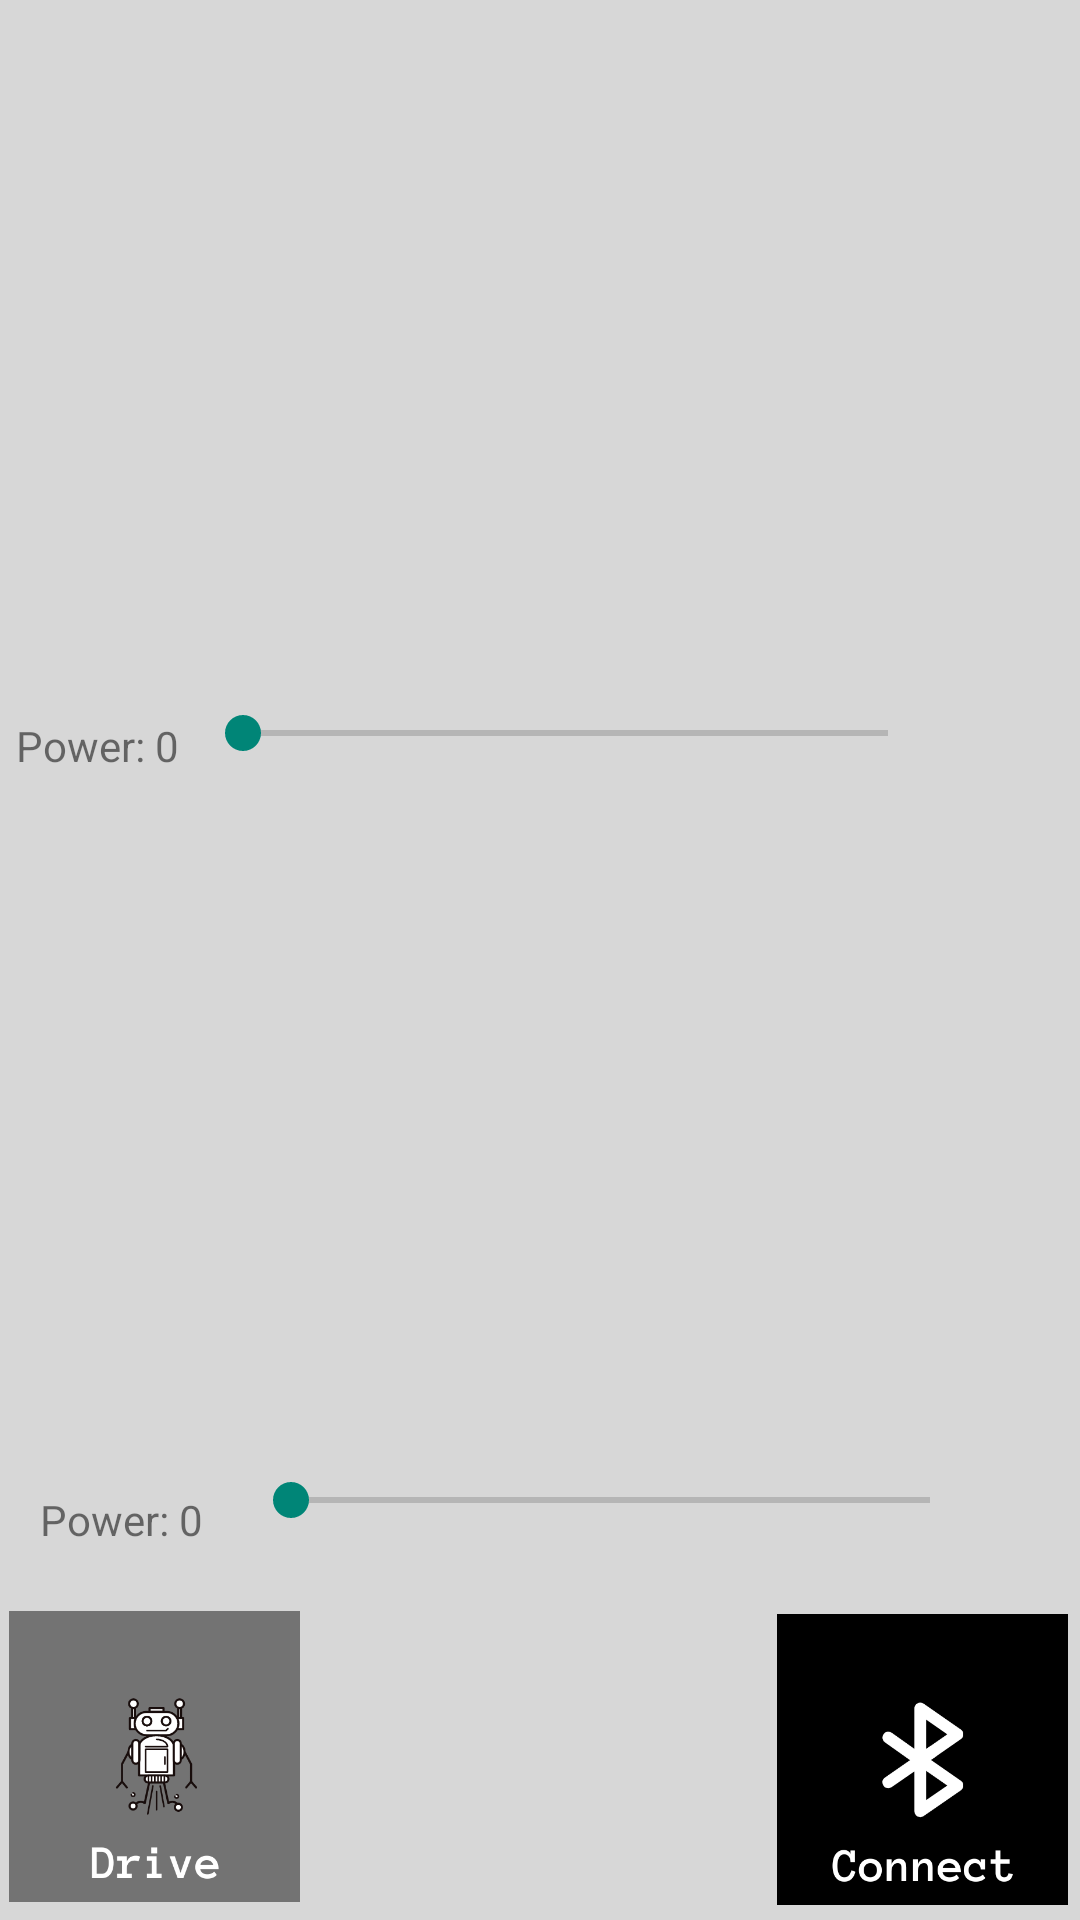

This screen was rendered from an Android layout file. Write that file and the resources it references.
<!-- AndroidManifest.xml: application theme Theme.A12BTver03 -->
<!-- res/layout/drive_screen.xml -->
<?xml version="1.0" encoding="utf-8"?>
<androidx.constraintlayout.widget.ConstraintLayout xmlns:android="http://schemas.android.com/apk/res/android"
    xmlns:app="http://schemas.android.com/apk/res-auto"
    xmlns:tools="http://schemas.android.com/tools"
    android:layout_width="match_parent"
    android:layout_height="match_parent"
    android:background="#D7D7D7">


    <SeekBar
        android:id="@+id/sb_powerhigh"
        android:layout_width="247dp"
        android:layout_height="24dp"
        android:layout_marginEnd="48dp"
        app:layout_constraintBottom_toTopOf="@+id/sb_powerlow"
        app:layout_constraintEnd_toEndOf="parent"
        app:layout_constraintTop_toTopOf="parent"
        app:layout_constraintVertical_bias="0.505" />

    <SeekBar
        android:id="@+id/sb_powerlow"
        android:layout_width="245dp"
        android:layout_height="32dp"
        android:layout_marginBottom="124dp"
        app:layout_constraintBottom_toBottomOf="parent"
        app:layout_constraintEnd_toEndOf="parent"
        app:layout_constraintHorizontal_bias="0.704"
        app:layout_constraintStart_toStartOf="parent" />

    <TextView
        android:id="@+id/tv_powerlow"
        android:layout_width="wrap_content"
        android:layout_height="wrap_content"
        android:layout_marginBottom="124dp"
        android:text="Power: 0"
        app:layout_constraintBottom_toBottomOf="parent"
        app:layout_constraintEnd_toStartOf="@+id/sb_powerlow"
        app:layout_constraintStart_toStartOf="parent" />

    <TextView
        android:id="@+id/tv_powerhigh"
        android:layout_width="wrap_content"
        android:layout_height="wrap_content"
        android:text="Power: 0"
        app:layout_constraintBottom_toTopOf="@+id/tv_powerlow"
        app:layout_constraintEnd_toStartOf="@+id/sb_powerhigh"
        app:layout_constraintStart_toStartOf="parent"
        app:layout_constraintTop_toTopOf="parent" />

    <ImageView
        android:id="@+id/driveImageView"
        android:layout_width="98dp"
        android:layout_height="97dp"
        android:layout_marginStart="1dp"
        android:layout_marginBottom="5dp"
        android:src="@drawable/drive_selected"
        app:layout_constraintBottom_toBottomOf="parent"
        app:layout_constraintEnd_toStartOf="@+id/connectImageView"
        app:layout_constraintHorizontal_bias="0.009"
        app:layout_constraintStart_toStartOf="parent"
        app:layout_constraintTop_toTopOf="parent"
        app:layout_constraintVertical_bias="0.998" />

    <ImageView
        android:id="@+id/connectImageView"
        android:layout_width="103dp"
        android:layout_height="97dp"
        android:layout_marginEnd="1dp"
        android:layout_marginBottom="5dp"
        android:src="@drawable/connect_mine"
        app:layout_constraintBottom_toBottomOf="parent"
        app:layout_constraintEnd_toEndOf="parent"
        app:layout_constraintTop_toTopOf="parent"
        app:layout_constraintVertical_bias="1.0" />

    <ImageView
        android:id="@+id/driveUp"
        android:layout_width="105dp"
        android:layout_height="0dp"
        android:layout_marginTop="4dp"
        android:layout_marginBottom="327dp"
        android:longClickable="true"
        app:layout_constraintBottom_toTopOf="@+id/connectionDriveTextView"
        app:layout_constraintEnd_toEndOf="parent"
        app:layout_constraintStart_toStartOf="parent"
        app:layout_constraintTop_toTopOf="parent"
        app:layout_constraintVertical_bias="0.16"
        app:srcCompat="@drawable/arrow_default"
        tools:ignore="SpeakableTextPresentCheck" />

    <ImageView
        android:id="@+id/driveBack"
        android:layout_width="105dp"
        android:layout_height="84dp"
        android:longClickable="true"
        android:rotation="180"
        app:layout_constraintBottom_toBottomOf="parent"
        app:layout_constraintEnd_toEndOf="parent"
        app:layout_constraintStart_toStartOf="parent"
        app:layout_constraintTop_toTopOf="parent"
        app:layout_constraintVertical_bias="0.211"
        app:srcCompat="@drawable/arrow_default"
        tools:ignore="SpeakableTextPresentCheck" />

    <ImageView
        android:id="@+id/driveRight"
        android:layout_width="105dp"
        android:layout_height="84dp"
        android:longClickable="true"
        android:rotation="90"
        app:layout_constraintBottom_toBottomOf="parent"
        app:layout_constraintEnd_toEndOf="parent"
        app:layout_constraintHorizontal_bias="0.892"
        app:layout_constraintStart_toStartOf="parent"
        app:layout_constraintTop_toTopOf="parent"
        app:layout_constraintVertical_bias="0.211"
        app:srcCompat="@drawable/arrow_default"
        tools:ignore="SpeakableTextPresentCheck" />

    <ImageView
        android:id="@+id/driveLeft"
        android:layout_width="105dp"
        android:layout_height="84dp"
        android:longClickable="true"
        android:rotation="270"
        app:layout_constraintBottom_toBottomOf="parent"
        app:layout_constraintEnd_toEndOf="parent"
        app:layout_constraintHorizontal_bias="0.101"
        app:layout_constraintStart_toStartOf="parent"
        app:layout_constraintTop_toTopOf="parent"
        app:layout_constraintVertical_bias="0.213"
        app:srcCompat="@drawable/arrow_default"
        tools:ignore="SpeakableTextPresentCheck" />

    <ImageView
        android:id="@+id/powerUp"
        android:layout_width="166dp"
        android:layout_height="88dp"
        android:rotation="-90"
        app:layout_constraintBottom_toBottomOf="parent"
        app:layout_constraintEnd_toEndOf="parent"
        app:layout_constraintHorizontal_bias="0.2"
        app:layout_constraintStart_toStartOf="parent"
        app:layout_constraintTop_toTopOf="parent"
        app:layout_constraintVertical_bias="0.563"
        app:srcCompat="@drawable/drive_arrow" />

    <ImageView
        android:id="@+id/powerDown"
        android:layout_width="166dp"
        android:layout_height="88dp"
        android:rotation="90"
        app:layout_constraintBottom_toBottomOf="parent"
        app:layout_constraintEnd_toEndOf="parent"
        app:layout_constraintHorizontal_bias="0.877"
        app:layout_constraintStart_toStartOf="parent"
        app:layout_constraintTop_toTopOf="parent"
        app:layout_constraintVertical_bias="0.563"
        app:srcCompat="@drawable/drive_arrow" />

    <TextView
        android:id="@+id/connectionDriveTextView"
        android:layout_width="wrap_content"
        android:layout_height="wrap_content"
        android:layout_marginBottom="169dp"
        app:layout_constraintBottom_toBottomOf="parent"
        app:layout_constraintEnd_toEndOf="parent"
        app:layout_constraintStart_toStartOf="parent"
        app:layout_constraintTop_toBottomOf="@+id/driveUp" />

</androidx.constraintlayout.widget.ConstraintLayout>
<!-- resources referenced by this layout -->
<resources>
  <!-- drawable connect_mine: png bitmap (drawable, 16969 bytes) -->
  <!-- drawable drive_selected: png bitmap (drawable, 19352 bytes) -->
  <style name="Theme.A12BTver03" parent="Theme.AppCompat.DayNight.DarkActionBar">
          
          <item name="colorPrimary">@color/purple_500</item>
          <item name="colorPrimaryVariant">@color/purple_700</item>
          <item name="colorOnPrimary">@color/white</item>
          
          <item name="colorSecondary">@color/teal_200</item>
          <item name="colorSecondaryVariant">@color/teal_700</item>
          <item name="colorOnSecondary">@color/black</item>
          
          <item name="android:statusBarColor" tools:targetApi="l">?attr/colorPrimaryVariant</item>
          
      </style>
  <!-- not gathered from this repository: default colours our renderer supplied (Android Studio template values) -->
  <color name="purple_500">#FF6200EE</color>
  <color name="purple_700">#FF3700B3</color>
  <color name="teal_200">#FF03DAC5</color>
  <color name="teal_700">#FF018786</color>
  <color name="black">#FF000000</color>
  <color name="white">#FFFFFFFF</color>
</resources>
